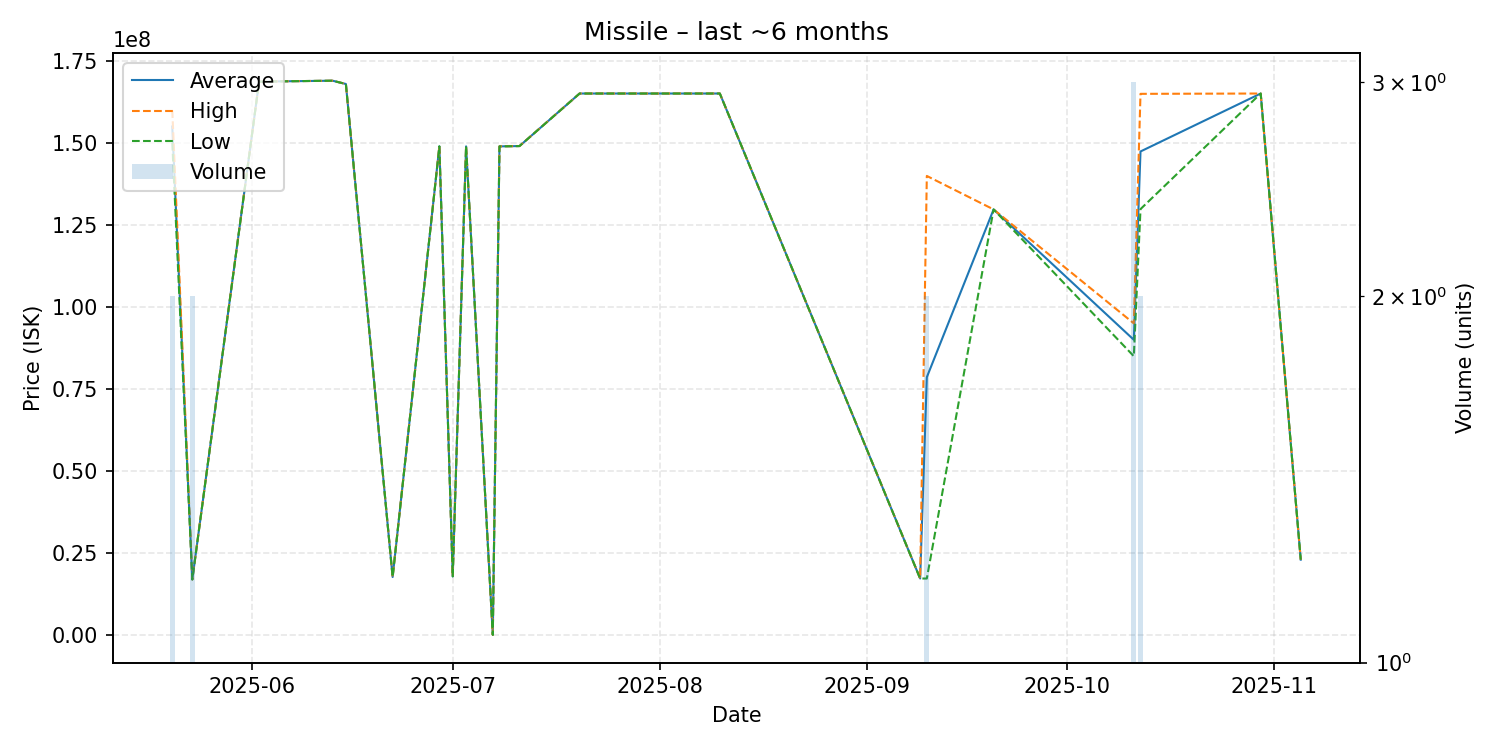

Source data for this figure (header and first rows):
date, average, highest, lowest, order_count, volume
2025-05-20, 154950000, 159900000, 150000000, 2, 2
2025-05-23, 17025000, 17030000, 17020000, 2, 2
2025-06-02, 168600000, 168600000, 168600000, 1, 1
2025-06-05, 168700000, 168700000, 168700000, 1, 1
2025-06-13, 168900000, 168900000, 168900000, 1, 1
2025-06-15, 167900000, 167900000, 167900000, 1, 1
2025-06-22, 17770000, 17770000, 17770000, 1, 1
2025-06-29, 148900000, 148900000, 148900000, 1, 1
2025-07-01, 17960000, 17960000, 17960000, 1, 1
2025-07-03, 148900000, 148900000, 148900000, 1, 1
2025-07-07, 148900, 148900, 148900, 1, 1
2025-07-08, 148900000, 148900000, 148900000, 1, 1
2025-07-11, 149000000, 149000000, 149000000, 1, 1
2025-07-20, 165000000, 165000000, 165000000, 1, 1
2025-08-10, 165000000, 165000000, 165000000, 1, 1
2025-09-09, 17310000, 17310000, 17310000, 1, 1
2025-09-10, 78605000, 139900000, 17310000, 2, 2
2025-09-20, 129700000, 129700000, 129700000, 1, 1
2025-10-11, 90000000, 95000000, 85000000, 3, 3
2025-10-12, 147350000, 164900000, 129800000, 2, 2
2025-10-30, 165000000, 165000000, 165000000, 1, 1
2025-11-05, 23050000, 23050000, 23050000, 1, 1
